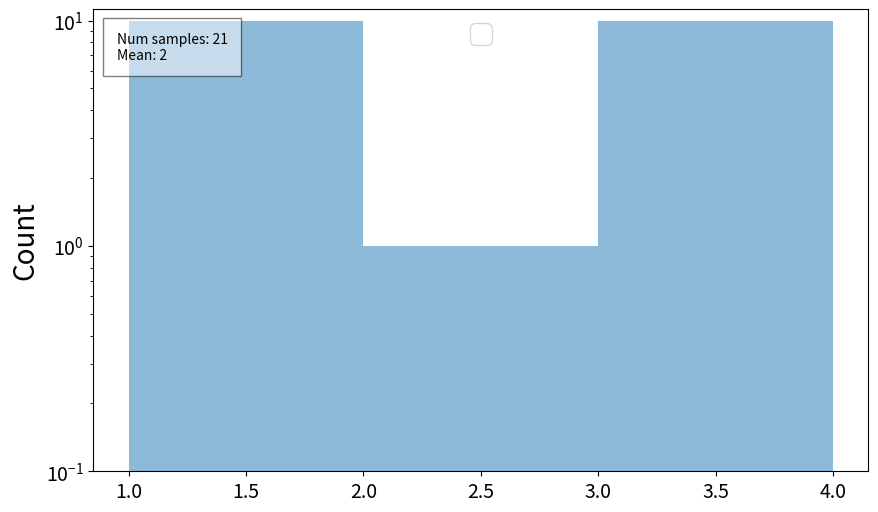

This chart was generated by the following Python code:
#!/usr/bin/env python3
# -*- coding: utf-8 -*-

"""
Make statistics on score files (stored in JSON files).
"""

import json
import numpy as np

import matplotlib.pyplot as plt
import matplotlib.colors
#import matplotlib.ticker

import math


# JSON PARSER #################################################################


def parse_json_file(json_file_path):
    with open(json_file_path, "r") as fd:
        json_data = json.load(fd)
    return json_data


# FILTERS (RETURN A SUBSET OF JSON_DICT) ######################################


def image_filter_equals(json_dict, key, value):
    """Return a version of `json_dict` where only `io` list items (images) with
    `key`==`velue` are kept."""

    json_dict["io"] = [image_dict for image_dict in json_dict["io"] if image_dict[key]==value]

    return json_dict


def image_filter_range(json_dict, key, min_value, max_value):
    """Return a version of `json_dict` where only `io` list items (images) with
    `key`'s value in range `[min_velue ; max_value]` are kept."""

    json_dict["io"] = [image_dict for image_dict in json_dict["io"] if min_value <= image_dict[key] <= max_value]

    return json_dict


# JSON TO 1D OR 2D ARRAYS #####################################################

def extract_score_array(json_dict, metric):

    if isinstance(metric, int):
        score_array = _extract_score_array_index(json_dict, metric)
    elif isinstance(metric, str):
        score_array = _extract_score_array_name(json_dict, metric)
    else:
        raise TypeError("Wrong type")

    return score_array


def _extract_score_array_index(json_dict, score_index):
    io_list = json_dict["io"]
    score_list = [image_dict["score"][score_index] for image_dict in io_list if "score" in image_dict]
    score_array = np.array(score_list)
    return score_array


def _extract_score_array_name(json_dict, metric):
    io_list = json_dict["io"]

    score_list = []
    for image_dict in io_list:
        if "score" in image_dict and "score_name" in image_dict:
            score = [pair[1] for pair in zip(image_dict["score_name"], image_dict["score"]) if pair[0] == metric]   # TODO: a bit dirty...
            if len(score) != 1:
                raise Exception("{} has {} occurrences in the score list (should have exactly one occurrence)".format(metric, len(score)))
            score_list.append(score[0])

    score_array = np.array(score_list)
    return score_array


def extract_score_2d_array(json_dict, score_index1, score_index2):
    io_list = json_dict["io"]
    score_list = [(image_dict["score"][score_index1], image_dict["score"][score_index2]) for image_dict in io_list if "score" in image_dict]
    score_2d_array = np.array(score_list)
    return score_2d_array


def extract_metadata_array(json_dict, key):
    io_list = json_dict["io"]

    metadata_list = [image_dict[key] for image_dict in io_list if "score" in image_dict]
    metadata_array = np.array(metadata_list)

    return metadata_array


def extract_metadata_2d_array(json_dict, key1, key2, exclude_aborted=False, aborted_only=False):
    io_list = json_dict["io"]

    if exclude_aborted:
        metadata_list = [(image_dict[key1], image_dict[key2]) for image_dict in io_list if "error" not in image_dict]
    elif aborted_only:
        metadata_list = [(image_dict[key1], image_dict[key2]) for image_dict in io_list if "error" in image_dict]
    else:
        metadata_list = [(image_dict[key1], image_dict[key2]) for image_dict in io_list]

    metadata_2d_array = np.array(metadata_list)

    return metadata_2d_array

###############################################################################

def extract_min(data_list):
    """Extract the min value from a nested list.

    The following simpler version can't work because nested list can have
    different lenght:

    ``min_value = np.array(data_list).min()``

    Parameters
    ----------
    data_list : list
        A list of ndarray from wich the minimum value is extracted

    Returns
    -------
    float
        The minimum value of `data_list`
    """
    min_value = np.ravel(data_list).min()
    return min_value


def extract_max(data_list):
    """Extract the max value from a nested list.

    The following simpler version can't work because nested list can have
    different lenght:

    ``max_value = np.array(data_list).max()``

    Parameters
    ----------
    data_list : list
        A list of ndarray from wich the maximum value is extracted

    Returns
    -------
    float
        The maximum value of `data_list`
    """
    max_value = np.ravel(data_list).max()
    return max_value

# PLOT FUNCTIONS ##############################################################

def plot_correlation(axis, x_array, y_array, x_label, y_label, logx=False, logy=False):
    """
    data_array must have the following shape: (2, N)
    """

    axis.plot(x_array, y_array, '.', alpha=0.2)

    # Info box
    axis.text(0.95, 0.92,
            "{} images".format(x_array.shape[0]),
            verticalalignment = 'top',
            horizontalalignment = 'right',
            transform = axis.transAxes,
            bbox={'facecolor': 'white', 'alpha': 0.5, 'pad': 10})


    axis.set_xlabel(x_label, fontsize=20)
    axis.set_ylabel(y_label, fontsize=20)

    plt.setp(axis.get_xticklabels(), fontsize=14)
    plt.setp(axis.get_yticklabels(), fontsize=14)

    if logx:
        axis.set_xscale("log")               # Activate log scale on X axis
    else:
        plt.ticklabel_format(style='sci', axis='x', scilimits=(0,0))

    if logy:
        axis.set_yscale("log")               # Activate log scale on X axis
    else:
        plt.ticklabel_format(style='sci', axis='y', scilimits=(0,0))


def plot_hist1d(axis,
                data_list,
                label_list=[],
                logx=False,
                logy=False,
                xmin=None,
                xmax=None,
                overlaid=False,
                hist_type='bar',
                alpha=0.5,
                xlabel=None,
                xylabel_fontsize=20,
                title=None,
                linear_xlabel_style=None,   # 'sci'
                linear_ylabel_style='sci',
                num_bins=None,
                tight=False,
                show_info_box=True,
                info_box_x_location=0.03,
                info_box_y_location=0.95,
                info_box_num_samples=True,
                info_box_mean=True,
                info_box_rms=True,
                info_box_std=False):
    """
    Fill a matplotlib axis with a 1 dimension histogram.

    data_list should be a list (or a tuple) of numpy arrays.
    """

    if not isinstance(data_list, (list, tuple)):
        raise ValueError("Wrong data type: {} (list or tuple expected)".format(str(type(data_list))))

    if not isinstance(label_list, (list, tuple)):
        raise ValueError("Wrong data type: {} (list or tuple expected)".format(str(type(label_list))))

    if len(label_list) > 0 and (len(label_list) != len(data_list)):
        raise ValueError("Inconsistent data: len(label_list)={}, len(data_list)={}".format(str(len(label_list)), str(len(data_list))))

    # Simulate info box when len(data_list) > 0
    if len(label_list) > 0 and show_info_box:
        for index, (data_array, label) in enumerate(zip(data_list, label_list)):
            if info_box_num_samples:
                num_samples = data_array.shape[0]
                label += " num={:n}".format(num_samples)

            if info_box_mean:
                mean = data_array.mean()
                label += r" $\bar{x}$=" + "{:.3g}".format(mean)

            if info_box_rms:
                rms = np.sqrt(np.mean(np.square(data_array)))
                label += " rms={:e}".format(rms)

            if info_box_std:
                std = data_array.std()
                label += r" $\sigma$=" + "{:.3g}".format(std)

            label_list[index] = label

    if logx:
        # Setup the logarithmic scale on the X axis
        vmin = np.log10(extract_min(data_list))
        vmax = np.log10(extract_max(data_list))
        bins = np.logspace(vmin, vmax, num_bins if num_bins is not None else 50) # Make a range from 10**vmin to 10**vmax
    elif num_bins is not None:
        bins = np.linspace(extract_min(data_list), extract_max(data_list), num_bins)
    else:
        # bins=[0, 1, 2, 3] make the following bins: [0,1[, [1,2[ and [2,3]
        # For more information, see:
        # - https://docs.scipy.org/doc/numpy/reference/generated/numpy.histogram.html
        # - http://stackoverflow.com/questions/15177203/how-is-the-pyplot-histogram-bins-interpreted
        bins = list(range(math.floor(extract_min(data_list)), math.floor(extract_max(data_list)) + 2))

    if overlaid:
        for data_array, label in zip(data_list, label_list):
            res_tuple = axis.hist(data_array,
                                  #bins=bins,
                                  log=logy,           # Set log scale on the Y axis
                                  histtype=hist_type,
                                  alpha=alpha,
                                  label=label)
    else:
        res_tuple = axis.hist(data_list,
                              bins=bins,
                              log=logy,               # Set log scale on the Y axis
                              histtype=hist_type,
                              alpha=alpha,
                              label=label_list)

    print(bins)
    print(res_tuple)

    # Legend
    axis.legend(prop={'size': 20})

    # Labels
    axis.set_ylabel("Count", fontsize=xylabel_fontsize)
    if xlabel is not None:
        axis.set_xlabel(xlabel, fontsize=xylabel_fontsize)

    # Title
    if title is not None:
        axis.set_title(title, fontsize=20)

    # Tick labels size
    plt.setp(axis.get_xticklabels(), fontsize=14)
    plt.setp(axis.get_yticklabels(), fontsize=14)

    # xmin and xmax
    if tight:
        if logx:
            xmin = np.log10(extract_min(data_list))
            xmax = np.log10(extract_max(data_list))
        else:
            xmin = extract_min(data_list)
            xmax = extract_max(data_list)

    if xmin is not None:
        axis.set_xlim(xmin=xmin)

    if xmax is not None:
        axis.set_xlim(xmax=xmax)

    if logy:
        axis.set_ylim(ymin=0.1)
    else:
        axis.set_ylim(ymin=0)

    # Log scale and tick label format
    if logx:
        axis.set_xscale("log")               # Activate log scale on X axis
    elif linear_xlabel_style == 'sci':
        axis.ticklabel_format(style='sci', axis='x', scilimits=(0,0))

    if (not logy) and (linear_ylabel_style == 'sci'):
        axis.ticklabel_format(style='sci', axis='y', scilimits=(0,0))

    # Info box
    if show_info_box and (len(data_list) == 1):
        info_list = []

        if info_box_num_samples:
            num_samples = data_list[0].shape[0]
            info_list.append("Num samples: {:n}".format(num_samples))

        if info_box_mean:
            mean = data_list[0].mean()
            info_list.append("Mean: {:g}".format(mean))

        if info_box_rms:
            rms = np.sqrt(np.mean(np.square(data_list[0])))
            #info_list.append("RMS: {:g}".format(rms))

        if info_box_std:
            std = data_list[0].std()
            info_list.append("STD: {:g}".format(std))

        axis.text(info_box_x_location, info_box_y_location,
                  "\n".join(info_list),
                  verticalalignment = 'top',
                  horizontalalignment = 'left',
                  transform = axis.transAxes,
                  bbox={'facecolor': 'white', 'alpha': 0.5, 'pad': 10})

    return res_tuple


def plot_hist2d(axis, x_array, y_array, x_label, y_label, logx=False, logy=False, logz=False, xmin=None, xmax=None, ymin=None, ymax=None, zmin=None, zmax=None):

    if xmin is None:
        xmin = x_array.min()

    if xmax is None:
        xmax = x_array.max()

    if ymin is None:
        ymin = y_array.min()

    if ymax is None:
        ymax = y_array.max()

    print("xmin:", xmin)
    print("xmax:", xmax)
    print("ymin:", ymin)
    print("ymax:", ymax)


    # Log scale
    if logx:
        # Setup the logarithmic scale on the X axis
        logxmin = np.log10(xmin)
        logxmax = np.log10(xmax)
        xbins = np.logspace(logxmin, logxmax, 50) # <- make a range from 10**xmin to 10**xmax
    else:
        xbins = np.linspace(xmin, xmax, 50) # <- make a range from xmin to xmax

    if logy:
        logymin = np.log10(ymin)
        logymax = np.log10(ymax)
        ybins = np.logspace(logymin, logymax, 50) # <- make a range from 10**ymin to 10**ymax
    else:
        ybins = np.linspace(ymin, ymax, 50) # <- make a range from ymin to ymax


    # Plot
    counts, _, _ = np.histogram2d(x_array, y_array, bins=(xbins, ybins))

    counts = counts.T   # TODO CHECK THAT !!!!!!!!!!!!!!!!!!!!!!!!!!!!


    # zmin / zmax
    if zmin is None:
        zmin = counts.min()

    if zmax is None:
        zmax = counts.max()

    print("zmin:", zmin)
    print("zmax:", zmax)


    # Colorbar

    if logz:
    #    ## Setup the logarithmic scale on the Z axis
    #    #counts = np.log10(counts)

        pcm = axis.pcolormesh(xbins, ybins, counts, cmap='OrRd', norm=matplotlib.colors.SymLogNorm(linthresh=1., linscale=1., vmin=zmin, vmax=zmax))

    #    #MIN = .1
    #    #counts[counts == 0] = MIN
    #    #pcm = axis.pcolormesh(xbins, ybins, counts, cmap='OrRd', norm=matplotlib.colors.LogNorm(vmin=MIN, vmax=zmax))
    else:
        pcm = axis.pcolormesh(xbins, ybins, counts, vmin=zmin, vmax=zmax, cmap='OrRd')

    #formatter = matplotlib.ticker.LogFormatter(10, labelOnlyBase=False)
    #plt.colorbar(pcm, ax=axis, ticks=[1,5,10,20,50], format=formatter)

    plt.colorbar(pcm, ax=axis)


    # Log scale on axis
    if logx:
        axis.set_xscale("log")               # <- Activate log scale on X axis
    else:
        plt.ticklabel_format(style='sci', axis='x', scilimits=(0,0))

    if logy:
        axis.set_yscale("log")               # <- Activate log scale on Y axis
    else:
        plt.ticklabel_format(style='sci', axis='y', scilimits=(0,0))

    # Tight plot
    axis.set_xlim(xmin=xbins[0])
    axis.set_xlim(xmax=xbins[-1])
    axis.set_ylim(ymin=ybins[0])
    axis.set_ylim(ymax=ybins[-1])


    axis.set_xlabel(x_label, fontsize=16)
    axis.set_ylabel(y_label, fontsize=16)

    plt.setp(axis.get_xticklabels(), fontsize=14)
    plt.setp(axis.get_yticklabels(), fontsize=14)

###############################################################################

def test_hist1d():
    fig, ax1 = plt.subplots(nrows=1, ncols=1, figsize=(10, 6))

    # Check the (solved) bug occuring on the last bin when bins = integer list
    #data = np.array([1, 1, 1,
    #                 2, 2, 2,
    #                 3, 3, 3])
    #data = np.array([1, 1, 1,
    #                 2, 2, 2,
    #                 3.1, 3.1, 3.1])
    #data = np.array([1.1, 1.1, 1.1,
    #                 2, 2, 2,
    #                 3, 3, 3])
    #data = np.array([0.5, 0.5, 0.5,
    #                 1.5, 1.5, 1.5,
    #                 2.5, 2.5, 2.5])

    # Check the (solved) bug on invisible bins when bin values = 1 and y scale is log
    data = np.array([1, 1, 1, 1, 1, 1, 1, 1, 1, 1,
                     2,
                     3, 3, 3, 3, 3, 3, 3, 3, 3, 3])
    hist = plot_hist1d(ax1, [data], logy=True)

    print(hist)
    plt.show()

if __name__ == '__main__':
    test_hist1d()
